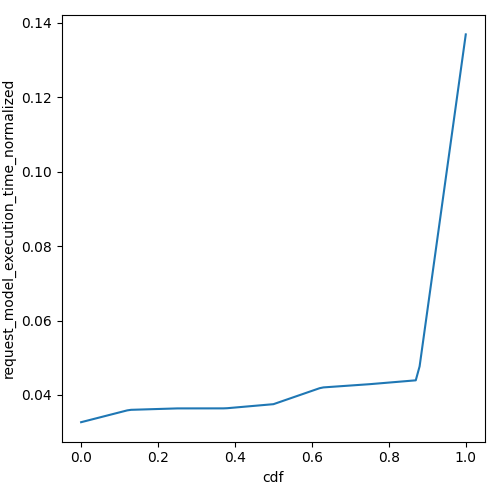

The file beside this chart, header and first rows:
cdf, request_model_execution_time_normalized
0.0, 0.03269
0.01, 0.03296
0.02, 0.03322
0.03, 0.03349
0.04, 0.03375
0.05, 0.03402
0.06, 0.03428
0.07, 0.03454
0.08, 0.03481
0.09, 0.03507
0.1, 0.03534
0.11, 0.0356
0.12, 0.03587
0.13, 0.03602
0.14, 0.03605
0.15, 0.03608
0.16, 0.03611
0.17, 0.03614
0.18, 0.03617
0.19, 0.03621
0.2, 0.03624
0.21, 0.03627
0.22, 0.0363
0.23, 0.03633
0.24, 0.03636
0.25, 0.0364
0.26, 0.0364
0.27, 0.0364
0.28, 0.0364
0.29, 0.0364
0.3, 0.0364
0.31, 0.0364
0.32, 0.0364
0.33, 0.0364
0.34, 0.0364
0.35, 0.0364
0.36, 0.0364
0.37, 0.03641
0.38, 0.03645
0.39, 0.03654
0.4, 0.03663
0.41, 0.03672
0.42, 0.03681
0.43, 0.0369
0.44, 0.03699
0.45, 0.03708
0.46, 0.03717
0.47, 0.03726
0.48, 0.03735
0.49, 0.03744
0.5, 0.03753
0.51, 0.03789
0.52, 0.03825
0.53, 0.03861
0.54, 0.03896
0.55, 0.03932
0.56, 0.03968
0.57, 0.04004
0.58, 0.0404
0.59, 0.04075
... 41 more rows
